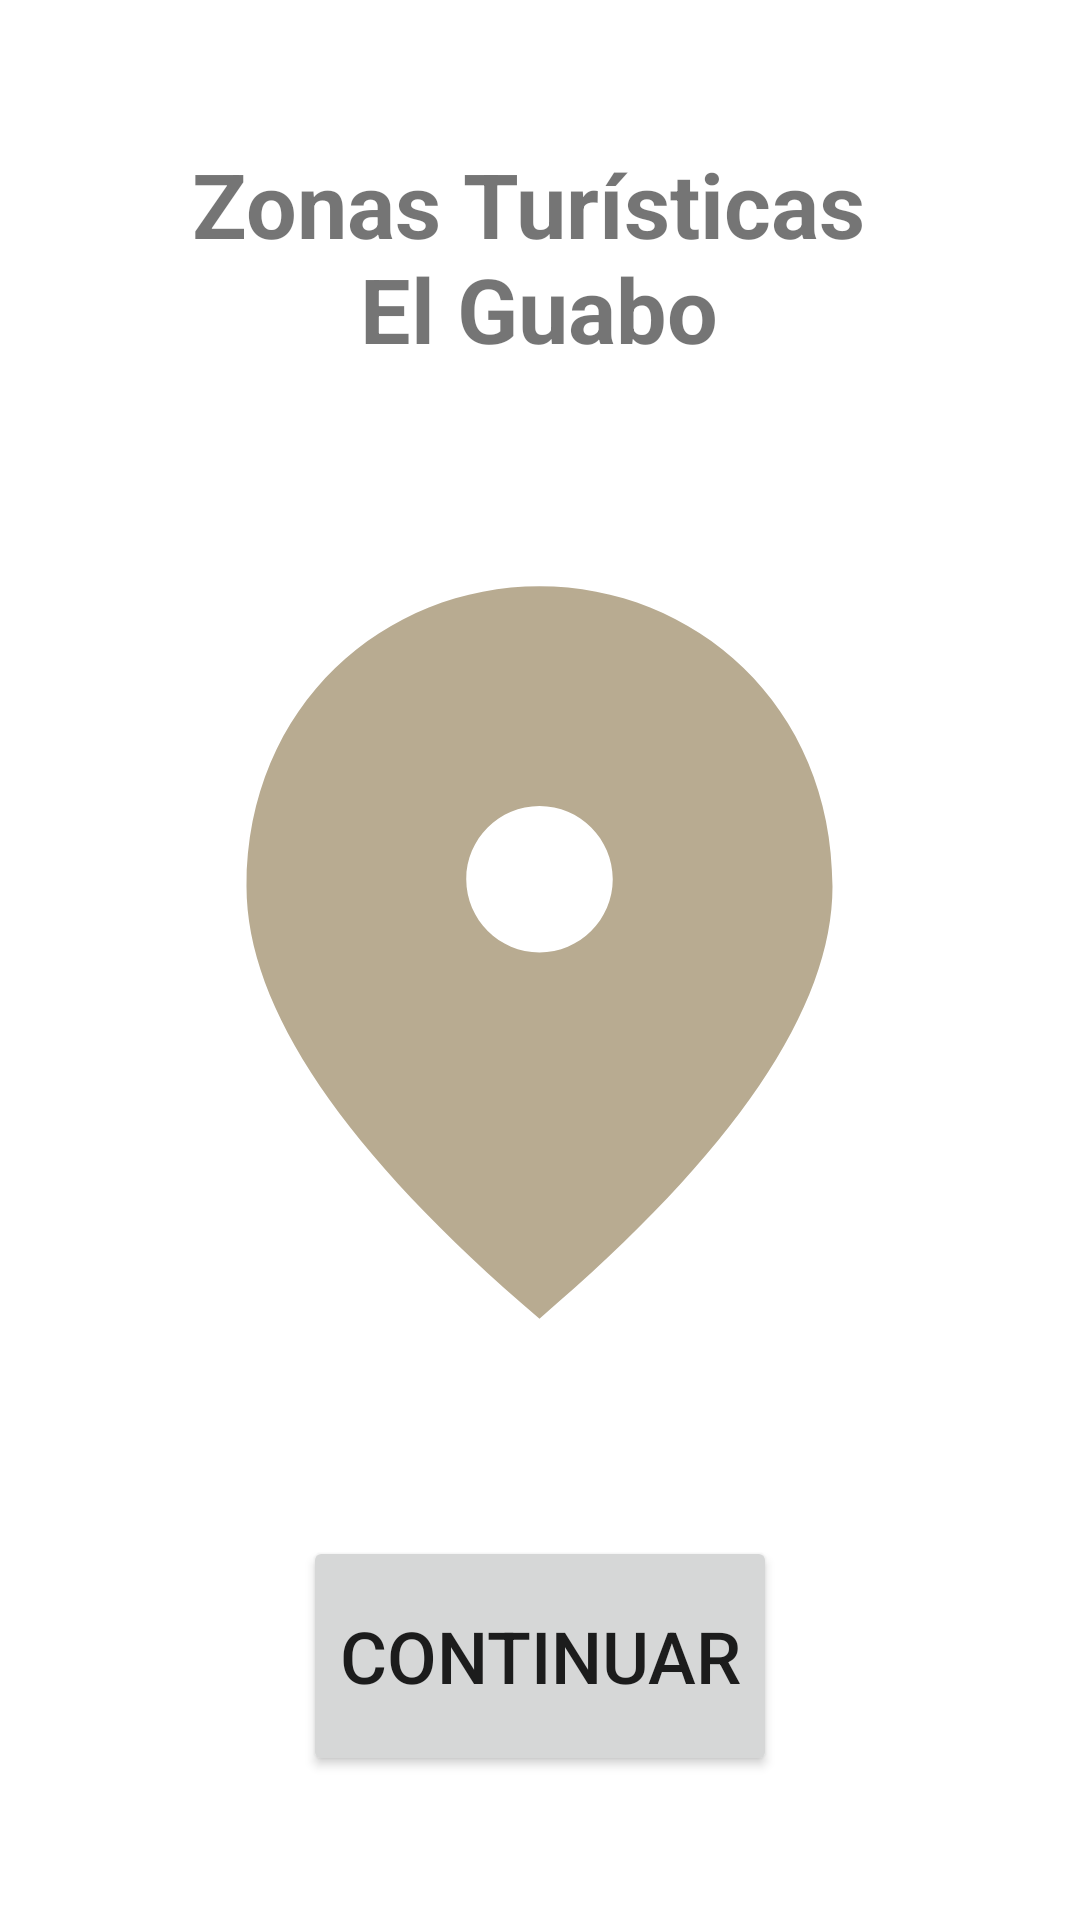

The Android layout XML behind this screen, and the referenced resources:
<!-- AndroidManifest.xml: application theme Theme.ZonasTuristicasElGuabo -->
<!-- res/layout/fragment_start.xml -->
<?xml version="1.0" encoding="utf-8"?>
<LinearLayout
    xmlns:android="http://schemas.android.com/apk/res/android"
    xmlns:tools="http://schemas.android.com/tools"
    xmlns:app="http://schemas.android.com/apk/res-auto"
    android:layout_width="match_parent"
    android:layout_height="match_parent"
    android:orientation="vertical"
    tools:context=".presentation.mvvm.ui.fragment.StartFragment">
    <Space
        android:layout_width="match_parent"
        android:layout_height="@dimen/short1"
        android:layout_weight="1" />

    <TextView
        android:layout_width="wrap_content"
        android:layout_height="wrap_content"
        android:text="@string/title_fragment_start"
        style="@style/MiTituloStyle" />

    <Space
        android:layout_width="match_parent"
        android:layout_height="@dimen/short1"
        android:layout_weight="1" />

    <ImageView
        android:layout_width="@dimen/medium2"
        android:layout_height="@dimen/medium2"
        android:layout_gravity="center"
        android:contentDescription="@string/title_fragment_start"
        android:src="@drawable/ubication_150"
        app:tint="?attr/colorPrimary" />

    <Space
        android:layout_width="match_parent"
        android:layout_height="@dimen/short1"
        android:layout_weight="1" />

    <Button
        android:id="@+id/btnStart"
        android:layout_width="wrap_content"
        android:layout_height="@dimen/short3"
        android:text="@string/button_fragment_start"
        style="@style/MiBotonStyle" />

    <Space
        android:layout_width="match_parent"
        android:layout_height="@dimen/short1"
        android:layout_weight="1" />
</LinearLayout>
<!-- resources referenced by this layout -->
<resources>
  <dimen name="medium2">293dp</dimen>
  <dimen name="short1">0dp</dimen>
  <dimen name="short3">80dp</dimen>
  <!-- drawable ubication_150 (drawable) -->
  <vector xmlns:android="http://schemas.android.com/apk/res/android" android:height="150dp" android:tint="#000000" android:viewportHeight="24" android:viewportWidth="24" android:width="150dp">
        
      <path android:fillColor="@android:color/white" android:pathData="M12,2c-4.2,0 -8,3.22 -8,8.2c0,3.32 2.67,7.25 8,11.8c5.33,-4.55 8,-8.48 8,-11.8C20,5.22 16.2,2 12,2zM12,12c-1.1,0 -2,-0.9 -2,-2c0,-1.1 0.9,-2 2,-2c1.1,0 2,0.9 2,2C14,11.1 13.1,12 12,12z"/>
      
  </vector>
  <string name="button_fragment_start">Continuar</string>
  <string name="title_fragment_start">Zonas Turísticas \nEl Guabo</string>
  <style name="MiBotonStyle">
          <item name="android:textSize">24sp</item>
          <item name="android:textStyle">normal</item>
          <item name="android:textAlignment">center</item>
          <item name="android:layout_gravity">center</item>
      </style>
  <style name="MiTituloStyle">
          <item name="android:textSize">30sp</item>
          <item name="android:textStyle">bold</item>
          <item name="android:textAlignment">center</item>
          <item name="android:layout_gravity">center</item>
      </style>
  <style name="Theme.ZonasTuristicasElGuabo" parent="Theme.MaterialComponents.DayNight.NoActionBar">
          
          <item name="colorPrimary">@color/colorPrimaryLight</item>
          <item name="colorPrimaryVariant">@color/colorPrimaryVariantLight</item>
          <item name="colorOnPrimary">@color/colorOnPrimaryLight</item>
          
          <item name="colorSecondary">@color/colorSecondaryLight</item>
          <item name="colorSecondaryVariant">@color/colorSecondaryVariantLight</item>
          <item name="colorOnSecondary">@color/colorOnSecondaryLight</item>
          
          <item name="android:windowNoTitle">true</item>
          <item name="android:statusBarColor">@android:color/transparent</item>
          <item name="android:navigationBarColor">@android:color/transparent</item>
      </style>
  <color name="colorPrimaryLight">#B8AB91</color>
  <color name="colorPrimaryVariantLight">#FFB28F4F</color>
  <color name="colorOnPrimaryLight">#000000</color>
  <color name="colorSecondaryLight">#6F9D59</color>
  <color name="colorSecondaryVariantLight">#B0D19F</color>
  <color name="colorOnSecondaryLight">#000000</color>
</resources>
